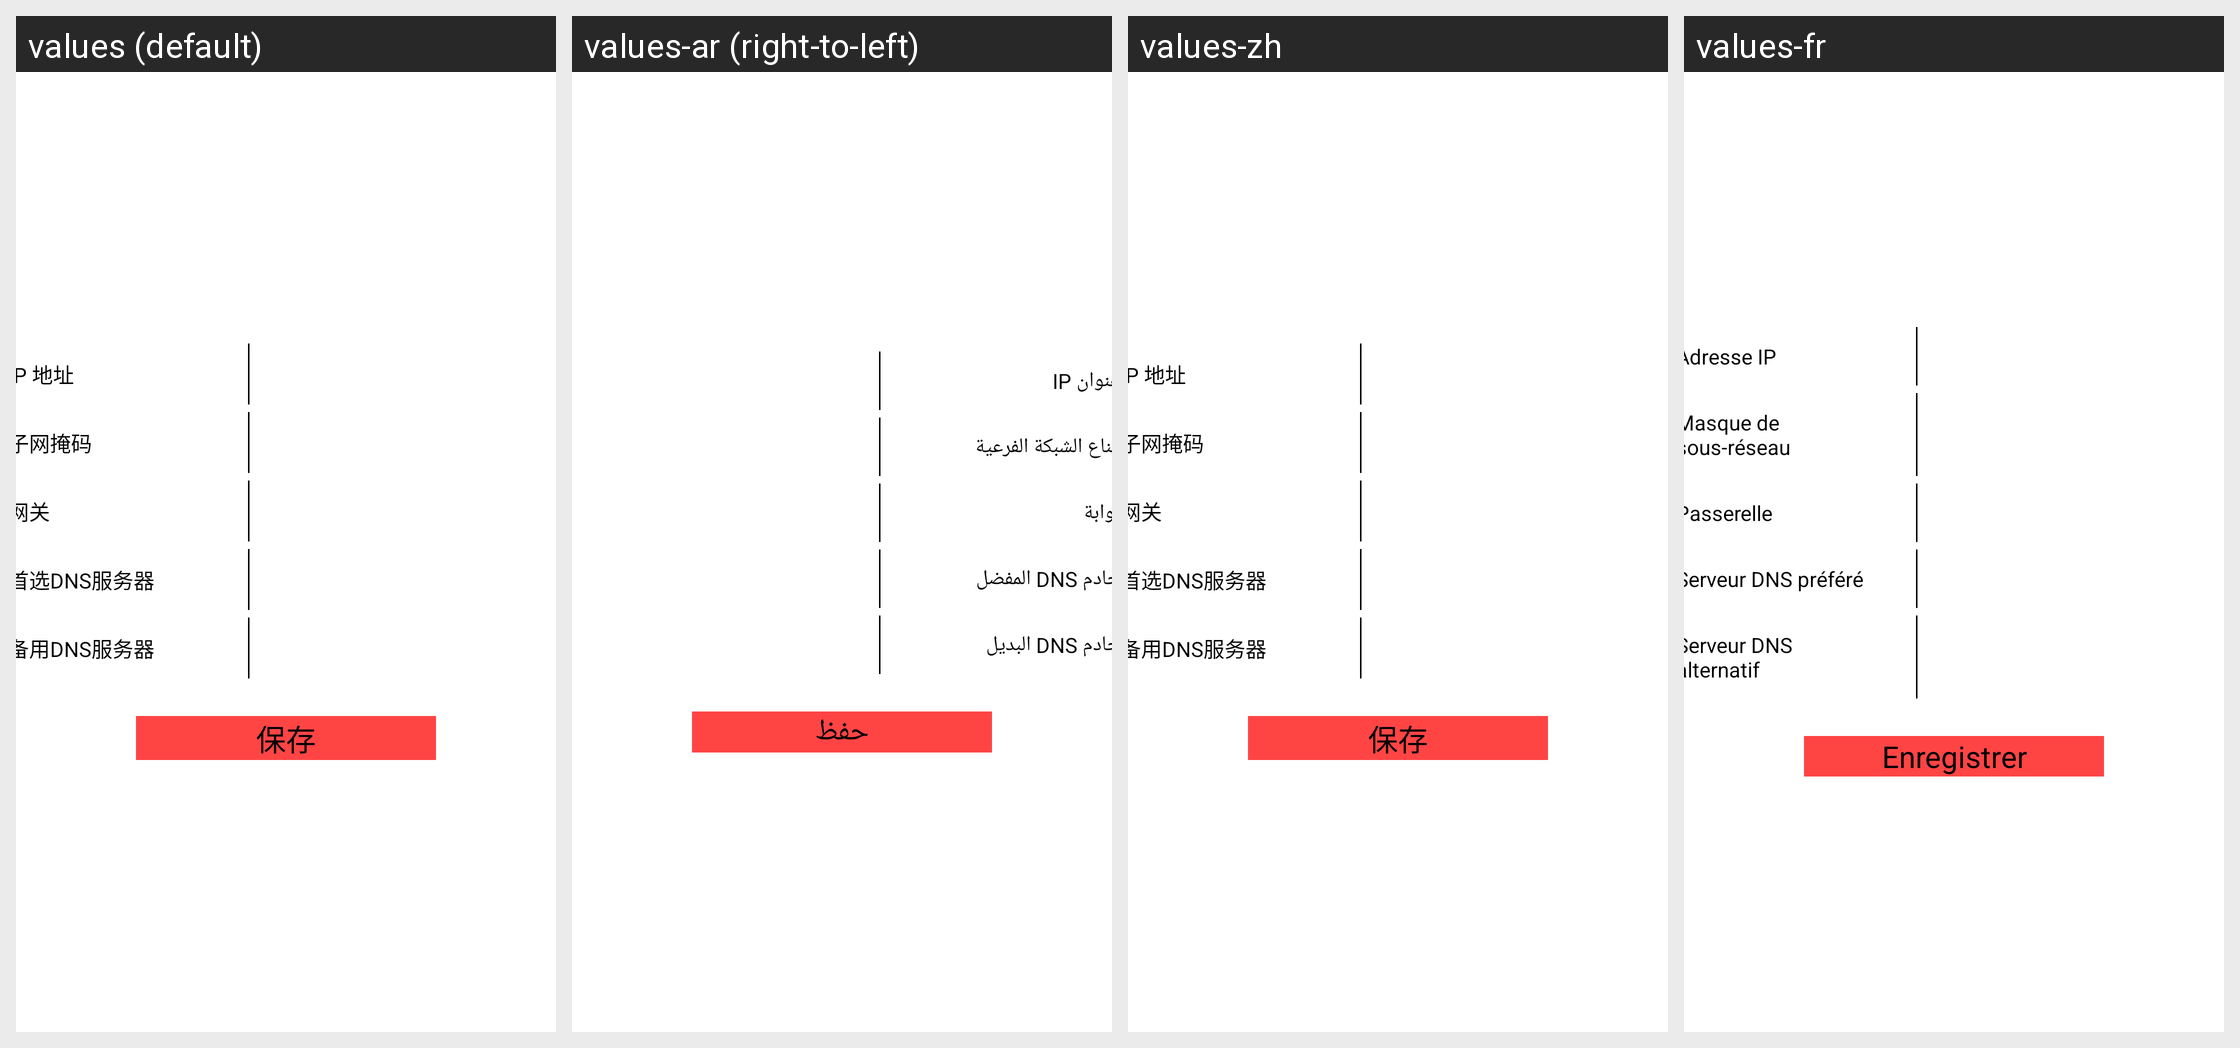

The same Android screen rendered under several of its app's locales, left to right. List the strings drawn on it with the default value and each locale's translation.
Android screen res/layout/fragment_ipaddressauto.xml rendered under 4 locales, left to right: values (default), values-ar (right-to-left), values-zh, values-fr. Device: Nexus 5 (rendered at 1080×1920; each locale shown at half size, 540×960, under a caption strip naming it); theme changeBackgroundTheme.
Other locales in the repository, not shown: values-en, values-ms, values-zh-rHK, values-zh-rTW.
Strings drawn on this screen, with the default value and each locale's value (text and hints the layout hard-codes, and strings that could not be matched under every locale, appear in the picture but are not listed):

ip_address
  values: IP 地址
  values-ar: عنوان IP
  values-zh: IP 地址
  values-fr: Adresse IP

subnet_mask
  values: 子网掩码
  values-ar: قناع الشبكة الفرعية
  values-zh: 子网掩码
  values-fr: Masque de sous-réseau

gateway
  values: 网关
  values-ar: بوابة
  values-zh: 网关
  values-fr: Passerelle

preferred_dns_server
  values: 首选DNS服务器
  values-ar: خادم DNS المفضل
  values-zh: 首选DNS服务器
  values-fr: Serveur DNS préféré

spare_dns_server
  values: 备用DNS服务器
  values-ar: خادم DNS البديل
  values-zh: 备用DNS服务器
  values-fr: Serveur DNS alternatif

save
  values: 保存
  values-ar: حفظ
  values-zh: 保存
  values-fr: Enregistrer
